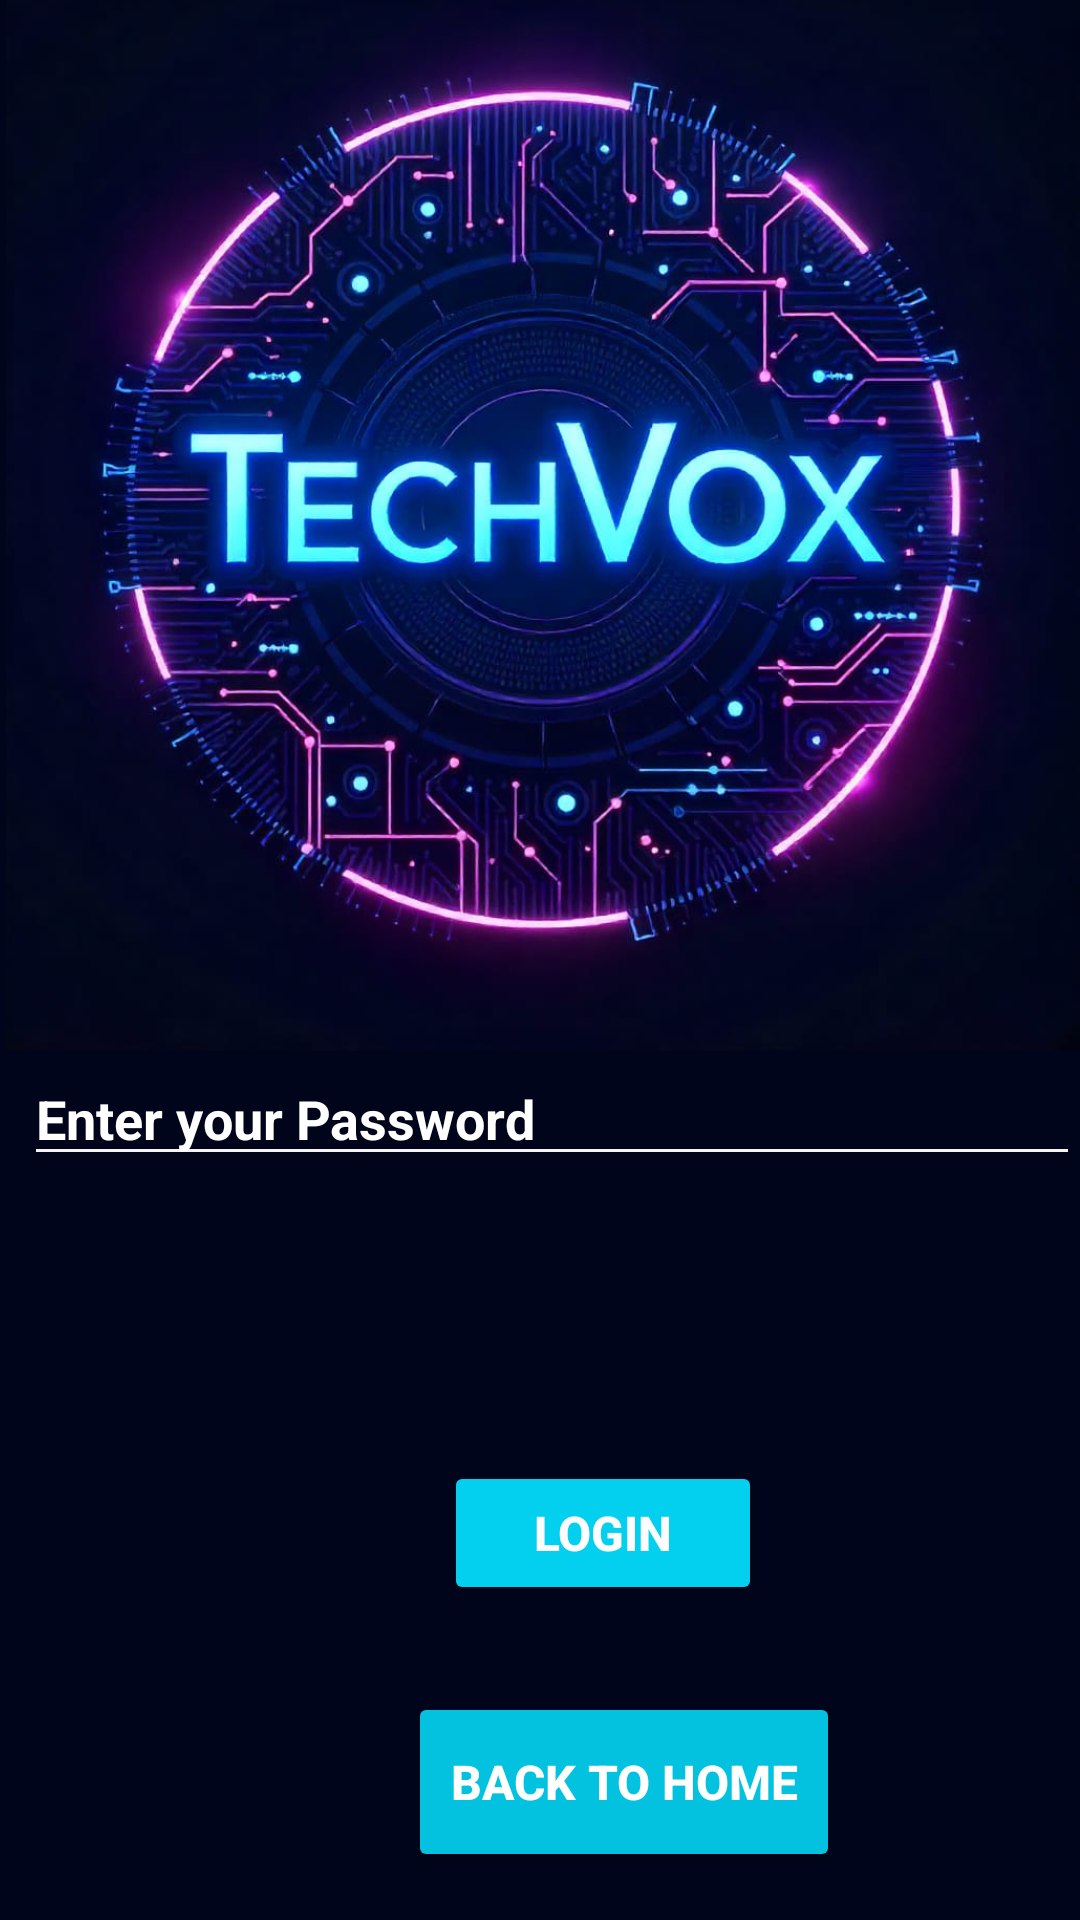

This screen was rendered from an Android layout file. Write that file and the resources it references.
<!-- AndroidManifest.xml: application theme Theme.TechVox -->
<!-- res/layout/activity_login.xml -->
<?xml version="1.0" encoding="utf-8"?>
<RelativeLayout xmlns:android="http://schemas.android.com/apk/res/android"
    xmlns:app="http://schemas.android.com/apk/res-auto"
    xmlns:tools="http://schemas.android.com/tools"
    android:id="@+id/main"
    android:layout_width="match_parent"
    android:layout_height="match_parent"
    android:background="#01051B"
    tools:context=".Login">

    <EditText
        android:id="@+id/editTextText3"
        android:layout_width="match_parent"
        android:layout_height="wrap_content"
        android:layout_alignParentStart="true"
        android:layout_alignParentBottom="true"
        android:layout_marginStart="8dp"
        android:layout_marginBottom="291dp"
        android:backgroundTint="#F6F3F3"
        android:ems="10"
        android:hint="Enter your Email"
        android:inputType="text"
        android:textColor="#F6F5F5"
        android:textColorHint="#FFFF"
        android:textStyle="bold" />

    <EditText
        android:id="@+id/editTextText4"
        android:layout_width="match_parent"
        android:layout_height="wrap_content"
        android:layout_alignParentStart="true"
        android:layout_alignParentBottom="true"
        android:layout_marginStart="8dp"
        android:layout_marginBottom="248dp"
        android:backgroundTint="#F6F3F3"
        android:ems="10"
        android:hint="Enter your Password"
        android:inputType="text"
        android:textColor="#FFFFFF"
        android:textColorHint="#FFFF"
        android:textStyle="bold" />

    <Button
        android:id="@+id/button5"
        android:layout_width="106dp"
        android:layout_height="wrap_content"
        android:layout_alignParentStart="true"
        android:layout_alignParentBottom="true"
        android:layout_marginStart="148dp"
        android:layout_marginBottom="105dp"
        android:backgroundTint="#03CFEF"
        android:text="Login"
        android:textColor="#FDFDFD"
        android:textSize="16sp"
        android:textStyle="bold" />

    <ImageView
        android:id="@+id/imageView3"
        android:layout_width="match_parent"
        android:layout_height="428dp"
        android:layout_alignParentStart="true"
        android:layout_alignParentTop="true"
        android:layout_marginStart="2dp"
        android:layout_marginTop="-43dp"
        app:srcCompat="@drawable/tvxlogo2" />

    <Button
        android:id="@+id/button6"
        android:layout_width="144dp"
        android:layout_height="60dp"
        android:layout_alignParentStart="true"
        android:layout_alignParentBottom="true"
        android:layout_marginStart="136dp"
        android:layout_marginBottom="16dp"
        android:backgroundTint="#02C2E0"
        android:text="Back To Home"
        android:textColor="#FFFFFF"
        android:textSize="16sp"
        android:textStyle="bold" />

    <ProgressBar
        android:id="@+id/progressBar"
        style="?android:attr/progressBarStyle"
        android:layout_width="wrap_content"
        android:layout_height="wrap_content"
        android:layout_alignParentStart="true"
        android:layout_alignParentBottom="true"
        android:layout_marginStart="177dp"
        android:layout_marginBottom="180dp"
        android:visibility="invisible"
        tools:visibility="invisible" />

</RelativeLayout>
<!-- resources referenced by this layout -->
<resources>
  <!-- drawable tvxlogo2: jpeg bitmap (drawable, 103161 bytes) -->
  <style name="Theme.TechVox" parent="Base.Theme.TechVox" />
  <style name="Base.Theme.TechVox" parent="Theme.AppCompat.DayNight">
          
          
      </style>
</resources>
